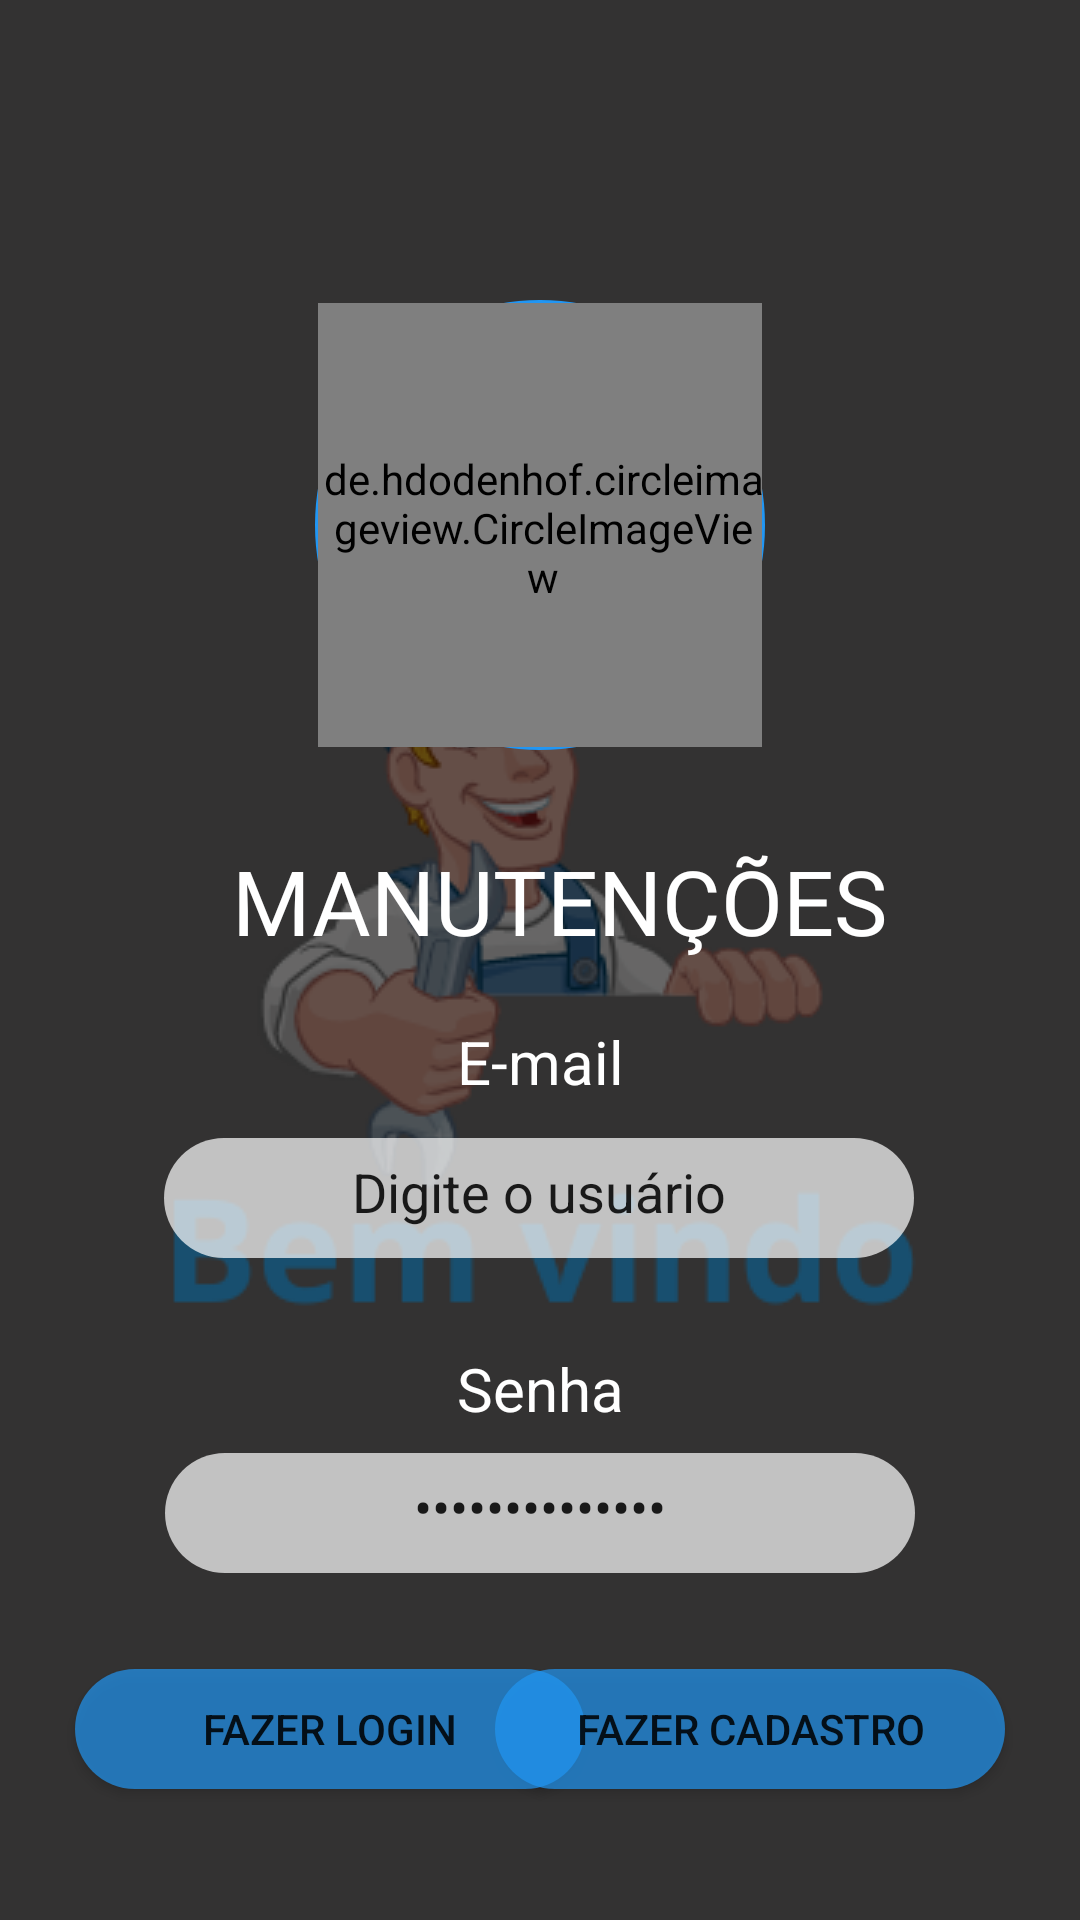

Reconstruct the res/layout file that produces this screen, plus the resources it refers to.
<!-- AndroidManifest.xml: application theme Theme.Splach -->
<!-- res/layout/fragment_login.xml -->
<androidx.core.widget.NestedScrollView xmlns:android="http://schemas.android.com/apk/res/android"
    xmlns:app="http://schemas.android.com/apk/res-auto"
    xmlns:tools="http://schemas.android.com/tools"
    android:layout_width="match_parent"
    android:layout_height="match_parent">


    <androidx.constraintlayout.widget.ConstraintLayout
        android:layout_width="match_parent"
        android:layout_height="739dp"
        tools:context=".view.login.LoginFragment">

        <ImageView
            android:id="@+id/imageView"
            android:layout_width="0dp"
            android:layout_height="1000sp"
            android:background="#90000000"
            app:layout_constraintBottom_toBottomOf="parent"
            app:layout_constraintEnd_toEndOf="parent"
            app:layout_constraintHorizontal_bias="0.0"
            app:layout_constraintStart_toStartOf="parent"
            app:layout_constraintTop_toTopOf="parent"
            app:layout_constraintVertical_bias="0.0" />

        <LinearLayout
            android:id="@+id/linearImage"
            style="@style/image_circle"
            android:layout_width="150sp"
            android:layout_height="150sp"
            android:layout_marginTop="100sp"
            app:layout_constraintEnd_toEndOf="parent"
            app:layout_constraintStart_toStartOf="parent"
            app:layout_constraintTop_toTopOf="parent">

            <de.hdodenhof.circleimageview.CircleImageView
                android:id="@+id/imagePerfilLogin"
                android:layout_width="150sp"
                android:layout_height="150sp"
                android:src="@drawable/logo" />
        </LinearLayout>

        <TextView
            android:id="@+id/textView2"
            android:layout_width="wrap_content"
            android:layout_height="wrap_content"
            android:layout_marginTop="30dp"
            android:text="MANUTENÇÕES"
            android:textColor="@color/white"
            android:textSize="30sp"
            app:layout_constraintEnd_toEndOf="@+id/linearImage"
            app:layout_constraintHorizontal_bias="0.405"
            app:layout_constraintStart_toStartOf="@+id/linearImage"
            app:layout_constraintTop_toBottomOf="@+id/linearImage" />

        <TextView
            android:id="@+id/textView3"
            android:layout_width="wrap_content"
            android:layout_height="wrap_content"
            android:layout_marginTop="20dp"
            android:text="E-mail"
            android:textColor="@color/white"
            android:textSize="20sp"
            app:layout_constraintEnd_toEndOf="parent"
            app:layout_constraintHorizontal_bias="0.501"
            app:layout_constraintStart_toStartOf="parent"
            app:layout_constraintTop_toBottomOf="@+id/textView2" />

        <EditText
            android:id="@+id/textEmailLogin"
            android:layout_width="250sp"
            android:layout_height="40sp"
            android:layout_marginTop="12dp"
            android:background="@drawable/inputs"
            android:ems="10"
            android:inputType="textPersonName"
            android:text="Digite o usuário"
            android:textAlignment="center"
            android:textColorHint="@color/black"
            app:layout_constraintEnd_toEndOf="parent"
            app:layout_constraintHorizontal_bias="0.496"
            app:layout_constraintStart_toStartOf="parent"
            app:layout_constraintTop_toBottomOf="@+id/textView3"
            tools:ignore="TouchTargetSizeCheck" />

        <TextView
            android:id="@+id/textView4"
            android:layout_width="wrap_content"
            android:layout_height="wrap_content"
            android:layout_marginTop="30dp"
            android:text="Senha"
            android:textColor="@color/white"
            android:textSize="20sp"
            app:layout_constraintEnd_toEndOf="parent"
            app:layout_constraintHorizontal_bias="0.5"
            app:layout_constraintStart_toStartOf="parent"
            app:layout_constraintTop_toBottomOf="@+id/textEmailLogin" />

        <EditText
            android:id="@+id/textPasswordLogin"
            android:layout_width="250sp"
            android:layout_height="40sp"
            android:layout_marginTop="8dp"
            android:background="@drawable/inputs"
            android:inputType="textPassword"
            android:text="Digite a senha"
            android:textAlignment="center"
            android:textColorHint="@color/black"
            app:layout_constraintEnd_toEndOf="parent"
            app:layout_constraintHorizontal_bias="0.5"
            app:layout_constraintStart_toStartOf="parent"
            app:layout_constraintTop_toBottomOf="@+id/textView4"
            tools:ignore="TouchTargetSizeCheck" />

        <Button
            android:id="@+id/buttonLoginToHome"
            style="@style/botao_azul"
            android:layout_width="170sp"
            android:layout_height="40sp"
            android:layout_marginStart="25dp"
            android:layout_marginTop="32dp"
            android:background="@drawable/cantos"
            android:text="FAZER LOGIN"
            app:layout_constraintBottom_toBottomOf="@+id/buttonLoginToRegister"
            app:layout_constraintEnd_toStartOf="@+id/buttonLoginToRegister"
            app:layout_constraintHorizontal_bias="0.0"
            app:layout_constraintStart_toStartOf="parent"
            app:layout_constraintTop_toBottomOf="@+id/textPasswordLogin"
            tools:ignore="TouchTargetSizeCheck" />

        <Button
            android:id="@+id/buttonLoginToRegister"
            style="@style/botao_azul"
            android:layout_width="170sp"
            android:layout_height="40sp"
            android:layout_marginTop="32dp"
            android:layout_marginEnd="25dp"
            android:background="@drawable/cantos"
            android:text="FAZER CADASTRO"
            app:layout_constraintEnd_toEndOf="parent"
            app:layout_constraintTop_toBottomOf="@+id/textPasswordLogin" />


    </androidx.constraintlayout.widget.ConstraintLayout>
</androidx.core.widget.NestedScrollView>
<!-- resources referenced by this layout -->
<resources>
  <color name="black">#FF000000</color>
  <color name="white">#FFFFFFFF</color>
  <!-- drawable cantos (drawable) -->
  <?xml version="1.0" encoding="utf-8"?>
  <shape xmlns:android="http://schemas.android.com/apk/res/android"
      android:shape="rectangle">
      <solid android:color="#B3858383"/>
      <corners android:radius="50dp"/>
      <padding android:top="10dp"
          android:bottom="10dp"
          android:left="10dp"
          android:right="10dp"/>
  </shape>
  <!-- drawable inputs (drawable) -->
  <?xml version="1.0" encoding="utf-8"?>
  <shape xmlns:android="http://schemas.android.com/apk/res/android"
      android:shape="rectangle">
      <solid android:color="#B3FFFFFF"/>
      <corners android:radius="50dp"/>
      <padding android:top="10dp"
          android:bottom="10dp"
          android:left="10dp"
          android:right="10dp"/>
  </shape>
  <!-- drawable logo: png bitmap (drawable, 273087 bytes) -->
  <style name="botao_azul">
          <item name="backgroundTint">#2196F3</item>
      </style>
  <style name="image_circle">
          <item name="android:background">@drawable/image_circle</item>
      </style>
  <style name="Theme.Splach" parent="Theme.MaterialComponents.DayNight.NoActionBar">
          <item name="android:statusBarColor">@color/white</item>
          <item name="android:windowBackground">@drawable/splash</item>
      </style>
  <!-- drawable image_circle (drawable) -->
  <?xml version="1.0" encoding="utf-8"?>
  <shape xmlns:android="http://schemas.android.com/apk/res/android"
      android:shape="rectangle">
  
      <stroke android:color="@color/botao_azul"></stroke>
      <stroke android:width="2dp"></stroke>
      <corners android:radius="300dp"/>
      <padding android:top="1dp"
          android:bottom="1dp"
          android:left="1dp"
          android:right="1dp"/>
  </shape>
  <!-- drawable splash (drawable) -->
  <?xml version="1.0" encoding="utf-8"?>
  <layer-list xmlns:android="http://schemas.android.com/apk/res/android">
  
      <item android:drawable="@color/botao"></item>
      <item>
          <bitmap
              android:gravity="center"
              android:src="@drawable/bemvindo"/>
      </item>
  </layer-list>
  <color name="botao_azul">#2196F3</color>
  <color name="botao">#757373</color>
  <!-- drawable bemvindo: png bitmap (drawable, 33360 bytes) -->
</resources>
